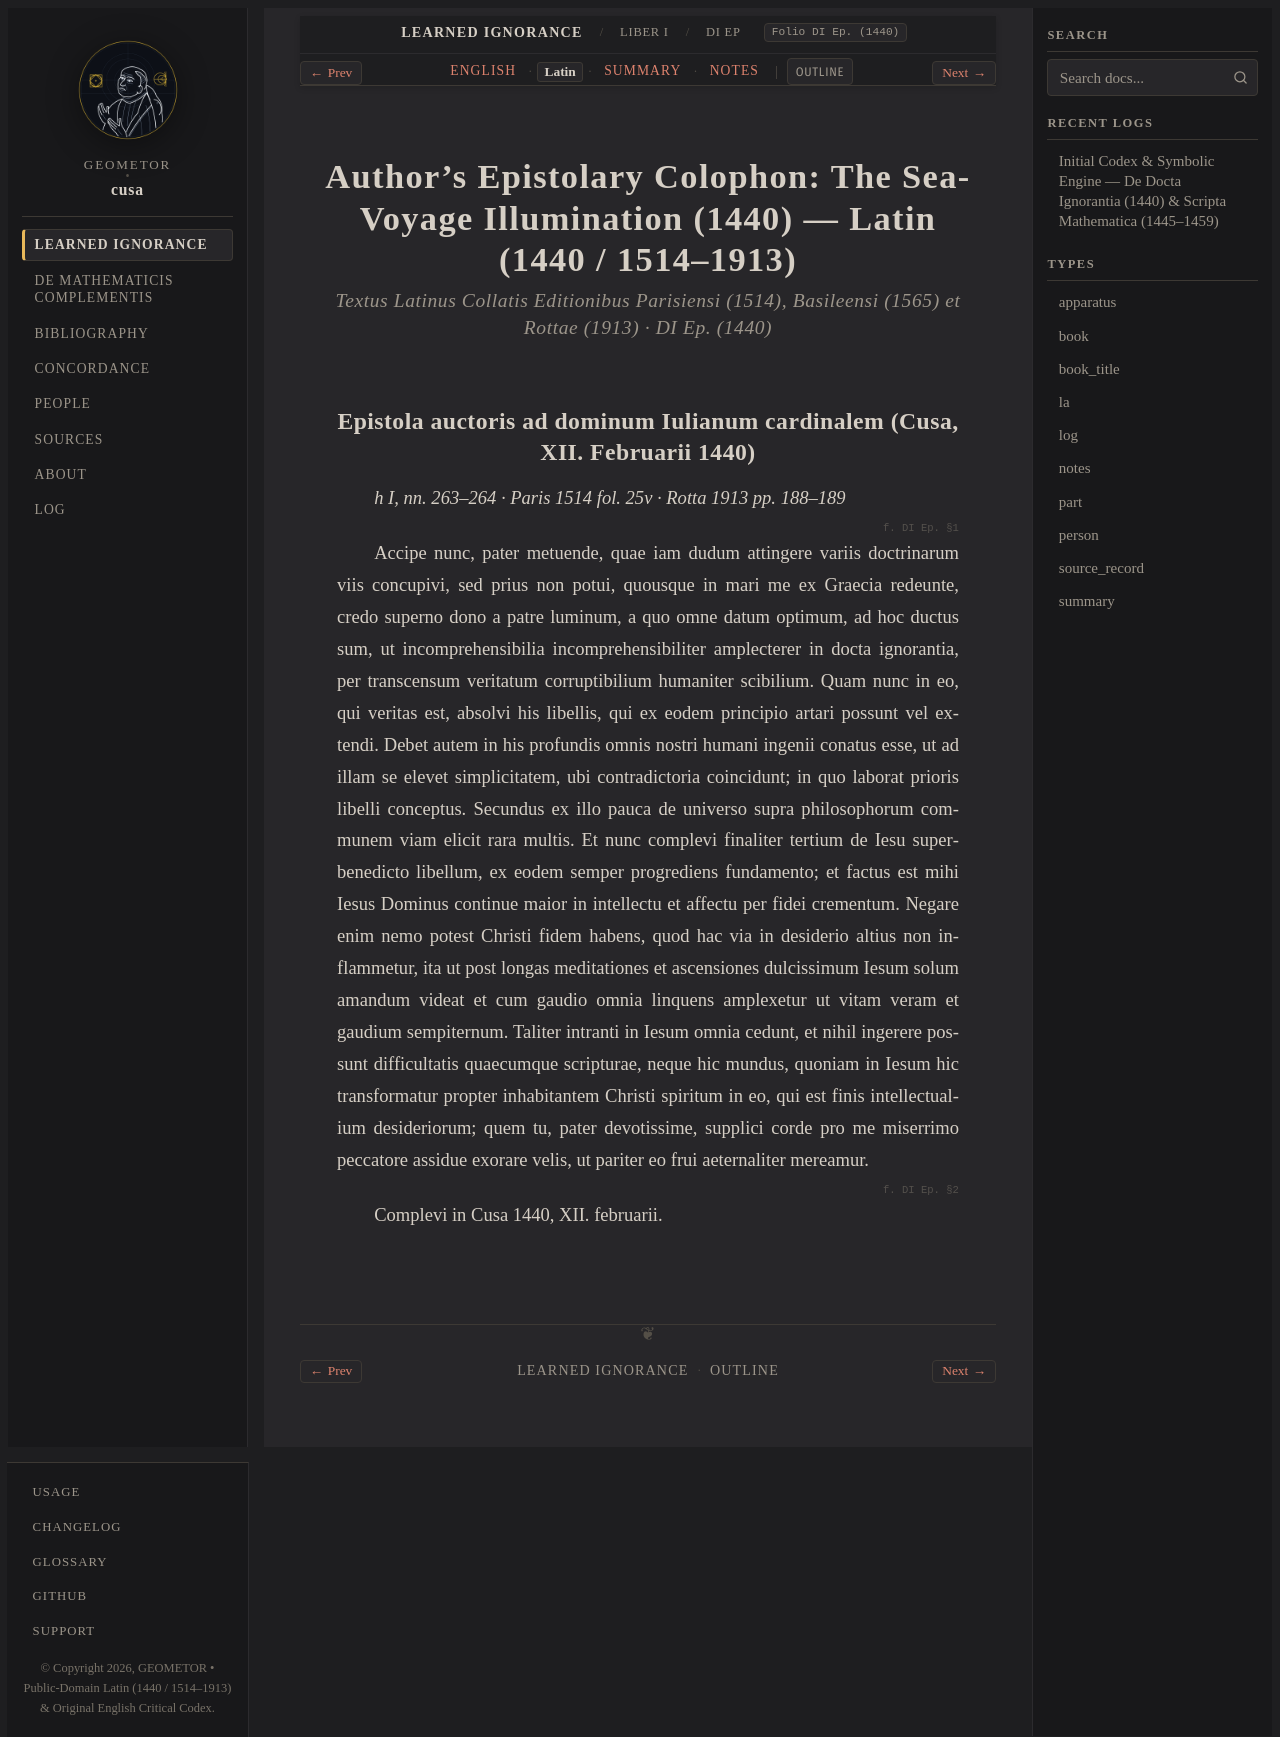

repository: geometor/cusa · page: de_docta_ignorantia/liber_i/epistola/la.html · generator: sphinx

:order: 190
:layout: book
:type: la
:title: Author's Epistolary Colophon: The Sea-Voyage Illumination (1440) — Latin (1440 / 1514–1913)
:canonical_id: DI Ep.
:original_id: DI Ep.
:folio: DI Ep. (1440)
:tracks: English: index | Latin: la | Summary: summary | Notes: notes

.. _epistola-la:

===========================================================================================
Author's Epistolary Colophon: The Sea-Voyage Illumination (1440) — Latin (1440 / 1514–1913)
===========================================================================================

.. rubric:: Textus Latinus Collatis Editionibus Parisiensi (1514), Basileensi (1565) et Rottae (1913) · DI Ep. (1440)

.. _di-epistola-la:

Epistola auctoris ad dominum Iulianum cardinalem (Cusa, XII. Februarii 1440)
----------------------------------------------------------------------------

*h I, nn. 263–264 · Paris 1514 fol. 25v · Rotta 1913 pp. 188–189*

.. _cusa-la-di-ep-s-1:

.. folio:: DI Ep. §1

Accipe nunc, pater metuende, quae iam dudum attingere variis doctrinarum viis concupivi, sed prius non potui, quousque in mari me ex Graecia redeunte, credo superno dono a patre luminum, a quo omne datum optimum, ad hoc ductus sum, ut incomprehensibilia incomprehensibiliter amplecterer in docta ignorantia, per transcensum veritatum corruptibilium humaniter scibilium. Quam nunc in eo, qui veritas est, absolvi his libellis, qui ex eodem principio artari possunt vel extendi. Debet autem in his profundis omnis nostri humani ingenii conatus esse, ut ad illam se elevet simplicitatem, ubi contradictoria coincidunt; in quo laborat prioris libelli conceptus. Secundus ex illo pauca de universo supra philosophorum communem viam elicit rara multis. Et nunc complevi finaliter tertium de Iesu superbenedicto libellum, ex eodem semper progrediens fundamento; et factus est mihi Iesus Dominus continue maior in intellectu et affectu per fidei crementum. Negare enim nemo potest Christi fidem habens, quod hac via in desiderio altius non inflammetur, ita ut post longas meditationes et ascensiones dulcissimum Iesum solum amandum videat et cum gaudio omnia linquens amplexetur ut vitam veram et gaudium sempiternum. Taliter intranti in Iesum omnia cedunt, et nihil ingerere possunt difficultatis quaecumque scripturae, neque hic mundus, quoniam in Iesum hic transformatur propter inhabitantem Christi spiritum in eo, qui est finis intellectualium desideriorum; quem tu, pater devotissime, supplici corde pro me miserrimo peccatore assidue exorare velis, ut pariter eo frui aeternaliter mereamur.

.. _cusa-la-di-ep-s-2:

.. folio:: DI Ep. §2

Complevi in Cusa 1440, XII. februarii.
